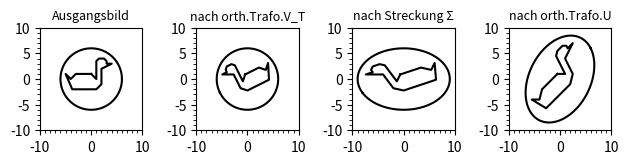

Python code for this plot:
"""
Aufgabe (c)
"""

import numpy as np
import matplotlib.pyplot as plt
from scipy.linalg import svd

fig, axes = plt.subplots(1,4)
fig.tight_layout()

E=np.array([[0, 1, 1, 1.5, 2.5, 3, 3, 4, 2, 2, 1, -3.7, -5, -4, -3, 0], 
            [1, 0, 3.5, 4, 4, 3.5, 3, 3, 2, -1, -2, -2, 1, 0, 1 ,1]])

A=np.array([[1,-0.5],[1,1]])
U,S,V_T= svd(A)

angle = np.linspace( 0 , 2 * np.pi, 150) 
radius = 6
 
x = radius * np.cos( angle ) 
y = radius * np.sin( angle ) 

# subplot 1

X=np.array([x,y])

axes[0].plot(X[0,:],X[1,:], color='black') 
axes[0].set_aspect( 1 ) 

axes[0].set_xticks(np.arange(-10,11,10))
axes[0].set_xticks(np.arange(-10,11,1),minor=True)
axes[0].set_yticks(np.arange(-10,11,5))
axes[0].set_yticks(np.arange(-10,11,1),minor=True)

#axes[0].grid(which='both', alpha=0.2)

axes[0].axis([-10, 10, -10, 10])

axes[0].plot(E[0,:],E[1,:], color='black')

axes[0].set_title("Ausgangsbild",fontsize=9)

# subplot 2

X1=V_T@X
E1=V_T@E

axes[1].plot(X1[0,:],X1[1,:], color='black') 
axes[1].set_aspect( 1 )

axes[1].set_xticks(np.arange(-10,11,10))
axes[1].set_xticks(np.arange(-10,11,1),minor=True)
axes[1].set_yticks(np.arange(-10,11,5))
axes[1].set_yticks(np.arange(-10,11,1),minor=True)

#axes[1].grid(which='both', alpha=0.2)

axes[1].axis([-10, 10, -10, 10])

axes[1].plot(E1[0,:],E1[1,:], color='black')

axes[1].set_title("nach orth.Trafo.V_T",fontsize=9)

# subplot 3

S_diag = np.zeros((2,2))
np.fill_diagonal(S_diag, S)

X2=S_diag@X1
E2=S_diag@E1

axes[2].plot(X2[0,:],X2[1,:], color='black') 
axes[2].set_aspect( 1 )

axes[2].set_xticks(np.arange(-10,11,10))
axes[2].set_xticks(np.arange(-10,11,1),minor=True)
axes[2].set_yticks(np.arange(-10,11,5))
axes[2].set_yticks(np.arange(-10,11,1),minor=True)

#axes[2].grid(which='both', alpha=0.2)

axes[2].axis([-10, 10, -10, 10])

axes[2].plot(E2[0,:],E2[1,:], color='black')

axes[2].set_title("nach Streckung Σ",fontsize=9)

# subplot 4

X3=U@X2
E3=U@E2

axes[3].plot(X3[0,:],X3[1,:], color='black') 
axes[3].set_aspect( 1 )

axes[3].set_xticks(np.arange(-10,11,10))
axes[3].set_xticks(np.arange(-10,11,1),minor=True)
axes[3].set_yticks(np.arange(-10,11,5))
axes[3].set_yticks(np.arange(-10,11,1),minor=True)

#axes[3].grid(which='both', alpha=0.2)

axes[3].axis([-10, 10, -10, 10])

axes[3].plot(E3[0,:],E3[1,:], color='black')

axes[3].set_title("nach orth.Trafo.U", fontsize=9)

#print(svd(A))

plt.show()

#print(U@S_diag@V_T)

